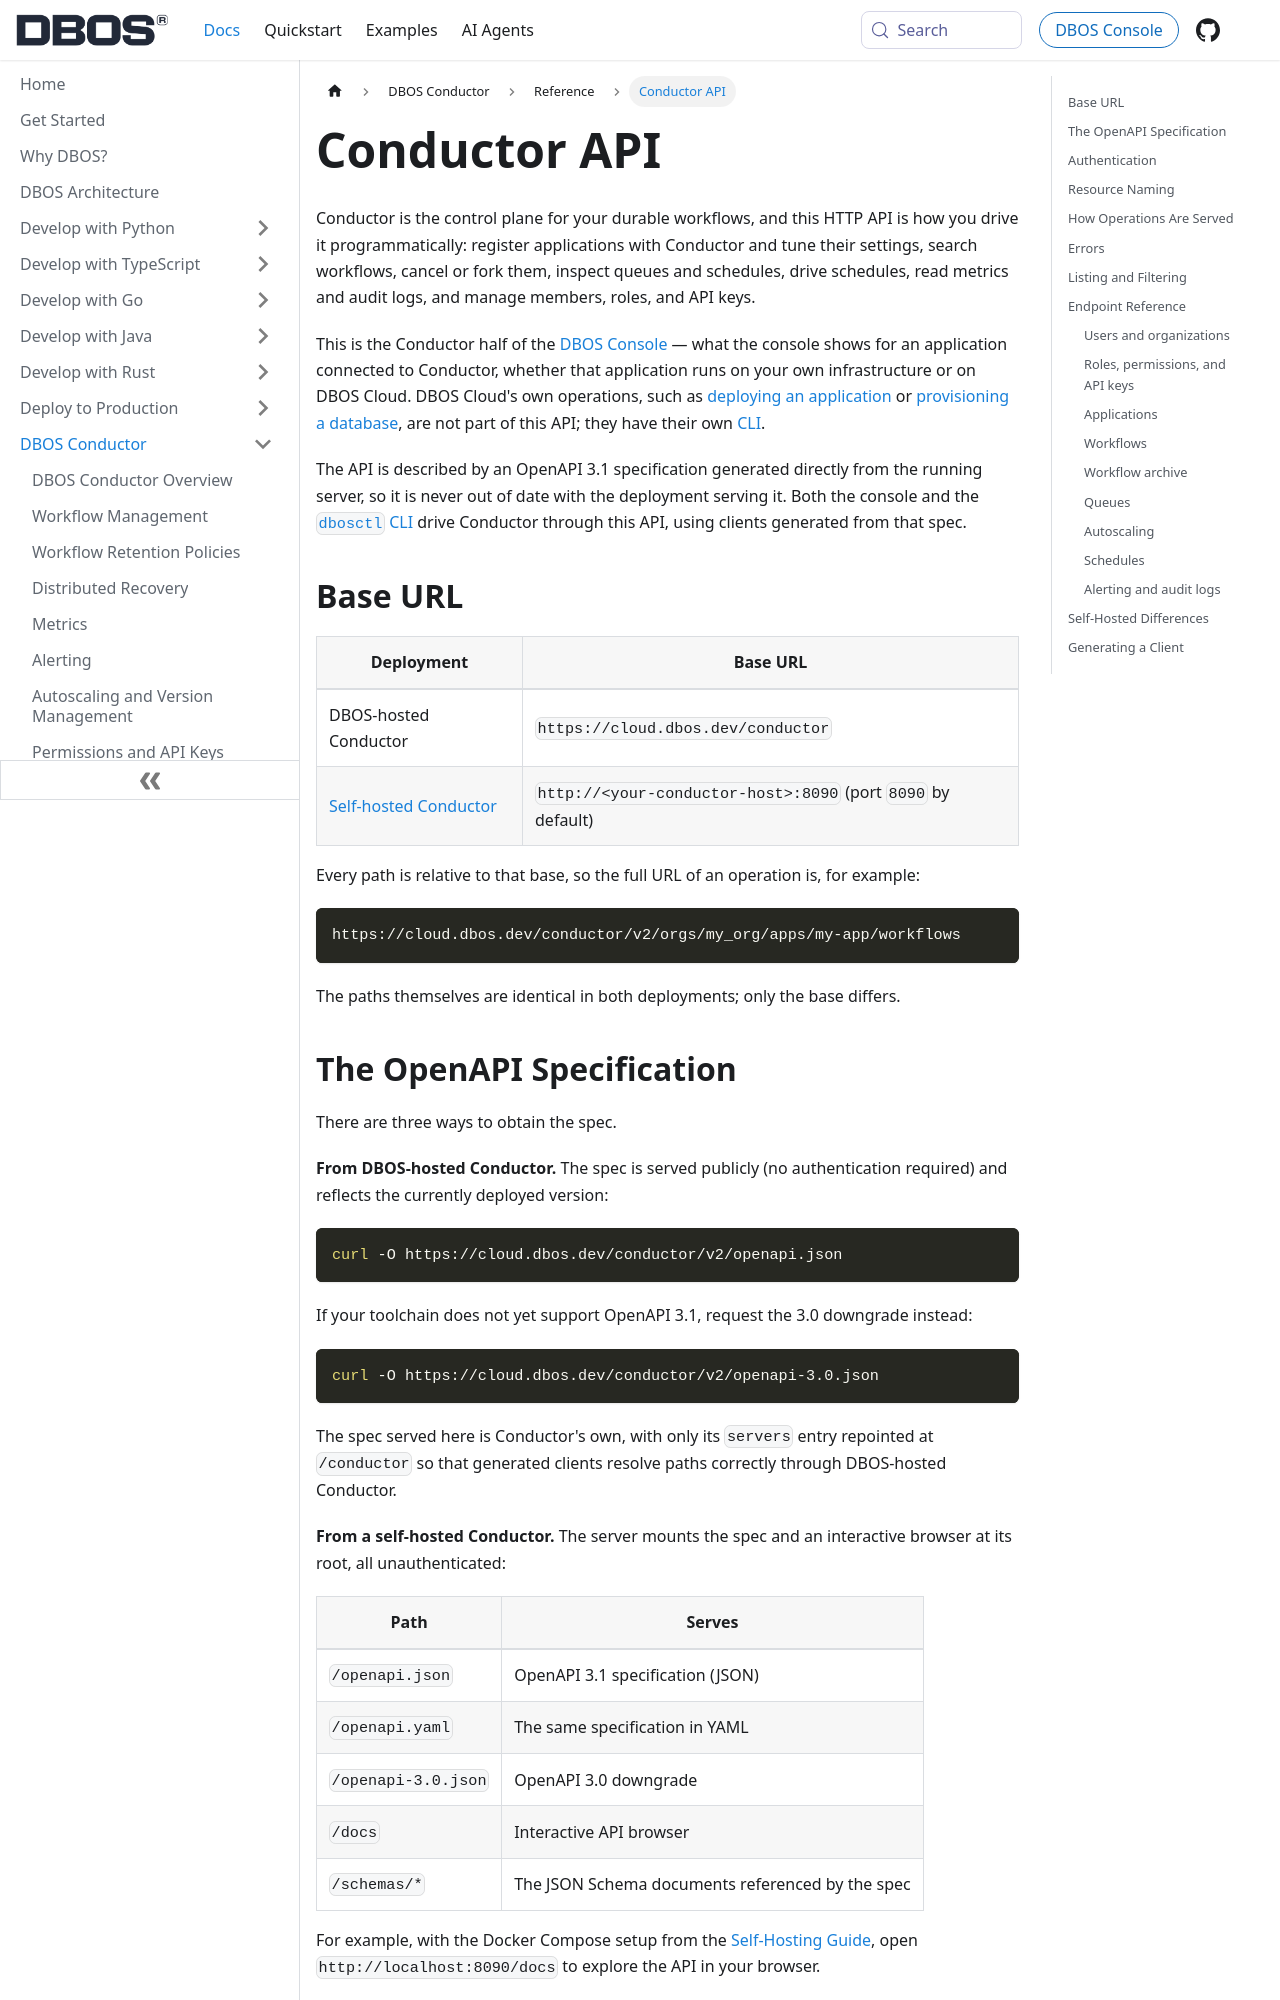

repository: dbos-inc/dbos-docs · page: conductor/reference/conductor-api.html · generator: docusaurus

---
sidebar_position: 33
title: Conductor API
---

Conductor is the control plane for your durable workflows, and this HTTP API is how you drive it programmatically: register applications with Conductor and tune their settings, search workflows, cancel or fork them, inspect queues and schedules, drive schedules, read metrics and audit logs, and manage members, roles, and API keys.

This is the Conductor half of the [DBOS Console](https://console.dbos.dev) — what the console shows for an application connected to Conductor, whether that application runs on your own infrastructure or on DBOS Cloud. DBOS Cloud's own operations, such as [deploying an application](./dbos-cloud/deploying-to-cloud.md) or [provisioning a database](./dbos-cloud/database-management.md), are not part of this API; they have their own [CLI](./dbos-cloud/cloud-cli.md).

The API is described by an OpenAPI 3.1 specification generated directly from the running server, so it is never out of date with the deployment serving it. Both the console and the [`dbosctl` CLI](./dbosctl.md) drive Conductor through this API, using clients generated from that spec.

## Base URL

| Deployment | Base URL |
| --- | --- |
| DBOS-hosted Conductor | `https://cloud.dbos.dev/conductor` |
| [Self-hosted Conductor](../self-hosting/hosting-conductor.md) | `http://<your-conductor-host>:8090` (port `8090` by default) |

Every path is relative to that base, so the full URL of an operation is, for example:

```
https://cloud.dbos.dev/conductor/v2/orgs/my_org/apps/my-app/workflows
```

The paths themselves are identical in both deployments; only the base differs.
